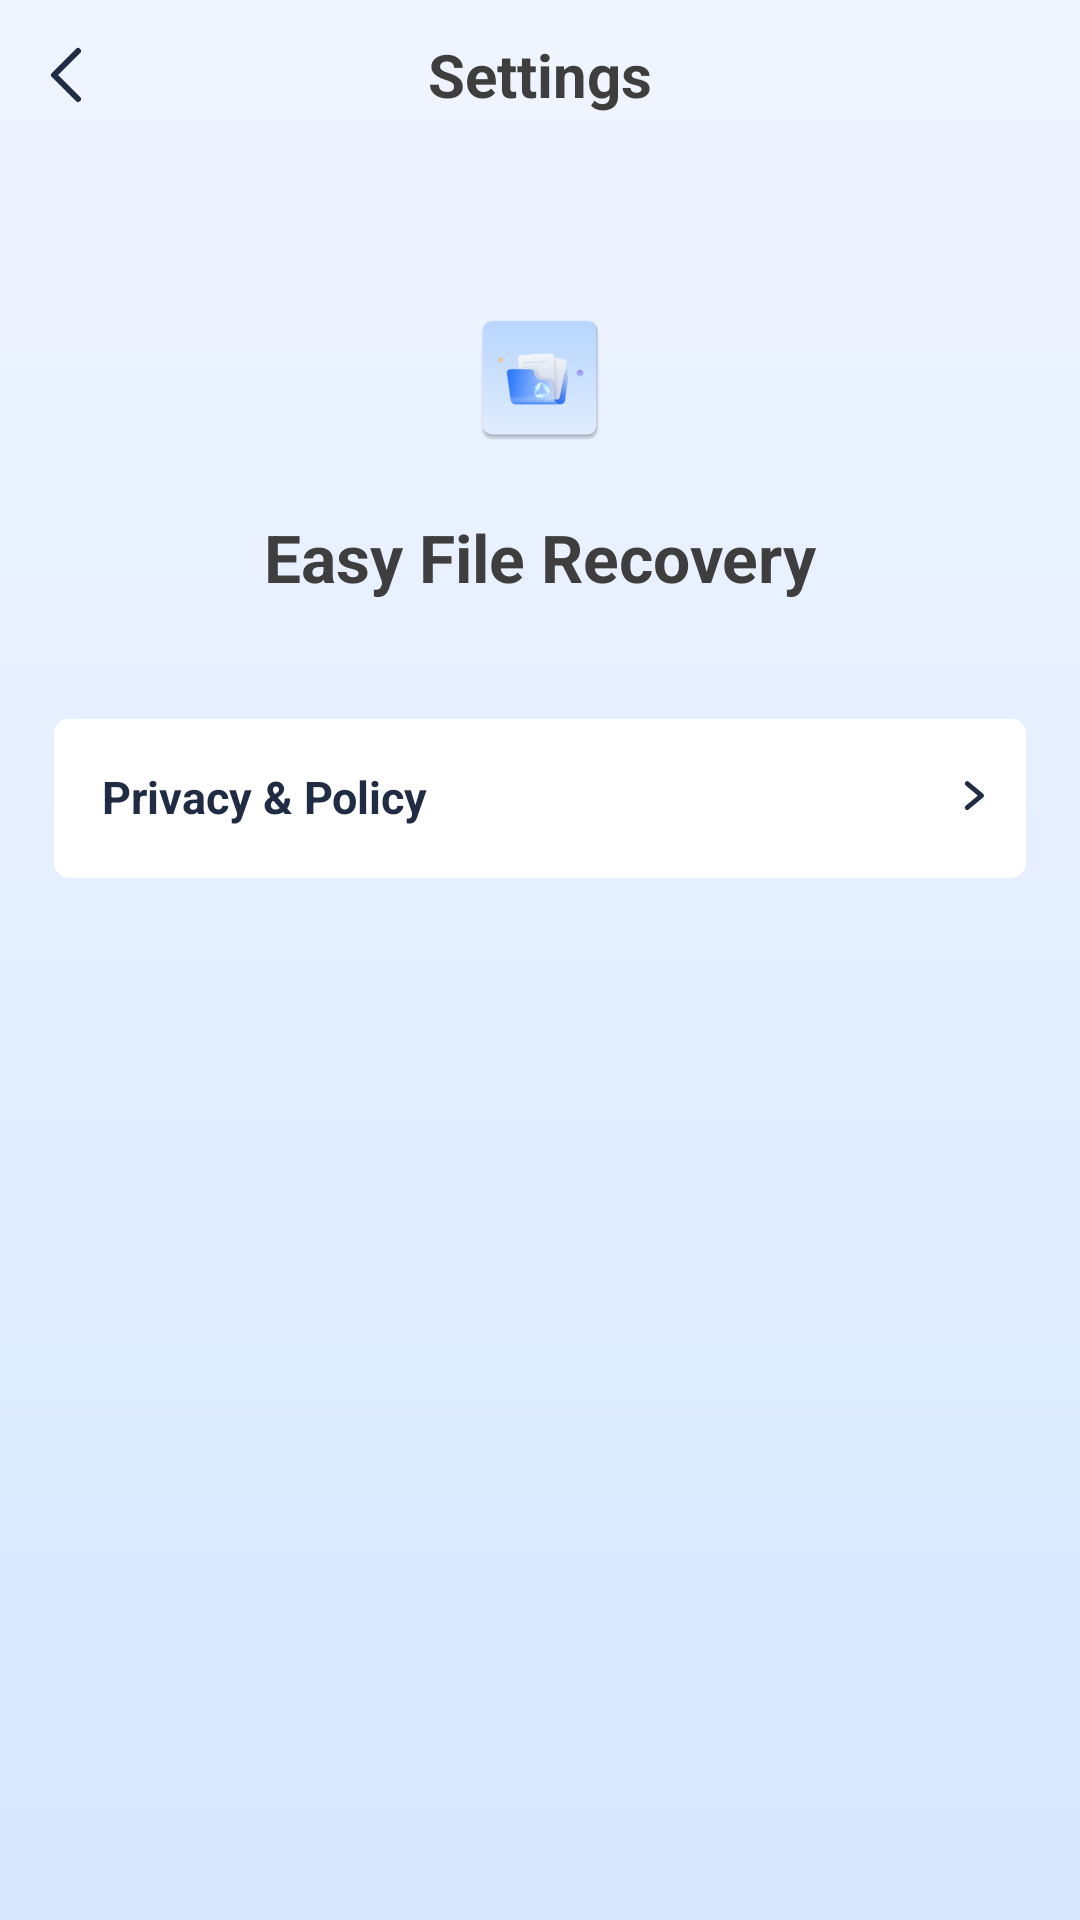

Produce the Android XML layout that renders to this screen, including the resource entries it uses.
<!-- AndroidManifest.xml: application theme Theme.EasyFileRecovery -->
<!-- res/layout/activity_settings.xml -->
<?xml version="1.0" encoding="utf-8"?>
<androidx.constraintlayout.widget.ConstraintLayout xmlns:android="http://schemas.android.com/apk/res/android"
    xmlns:app="http://schemas.android.com/apk/res-auto"
    android:layout_width="match_parent"
    android:layout_height="match_parent">

    <FrameLayout
        android:id="@+id/tool_bar"
        android:layout_width="match_parent"
        android:layout_height="50dp"
        app:layout_constraintTop_toTopOf="parent">

        <androidx.appcompat.widget.AppCompatImageView
            android:id="@+id/back"
            android:layout_width="wrap_content"
            android:layout_height="match_parent"
            android:layout_marginStart="2dp"
            android:foreground="?selectableItemBackgroundBorderless"
            android:paddingHorizontal="10dp"
            app:srcCompat="@drawable/ic_back" />

        <TextView
            android:id="@+id/title"
            android:layout_width="wrap_content"
            android:layout_height="wrap_content"
            android:layout_gravity="center"
            android:text="@string/str_settings"
            android:textColor="#FF3E3E3E"
            android:textSize="20sp"
            android:textStyle="bold" />

    </FrameLayout>


    <androidx.appcompat.widget.AppCompatImageView
        android:id="@+id/logo"
        android:layout_width="wrap_content"
        android:layout_height="wrap_content"
        android:layout_marginTop="52dp"
        android:src="@mipmap/ic_launcher"
        app:layout_constraintEnd_toEndOf="parent"
        app:layout_constraintStart_toStartOf="parent"
        app:layout_constraintTop_toBottomOf="@+id/tool_bar" />

    <androidx.appcompat.widget.AppCompatTextView
        android:id="@+id/tvName"
        android:layout_width="wrap_content"
        android:layout_height="wrap_content"
        android:layout_marginTop="24dp"
        android:includeFontPadding="false"
        android:text="@string/app_name"
        android:textColor="#FF3E3E3E"
        android:textSize="22sp"
        android:textStyle="bold"
        app:layout_constraintEnd_toEndOf="parent"
        app:layout_constraintStart_toStartOf="parent"
        app:layout_constraintTop_toBottomOf="@+id/logo" />


    <LinearLayout
        android:id="@+id/btnPolicy"
        android:layout_width="match_parent"
        android:layout_height="53dp"
        android:layout_marginHorizontal="18dp"
        android:layout_marginTop="40dp"
        android:background="@drawable/bg_settings_item"
        android:orientation="horizontal"
        app:layout_constraintTop_toBottomOf="@+id/tvName">

        <TextView
            android:layout_width="0dp"
            android:layout_height="wrap_content"
            android:layout_gravity="center"
            android:layout_marginStart="16dp"
            android:layout_weight="1"
            android:includeFontPadding="false"
            android:text="@string/str_privacy_amp_policy"
            android:textColor="#202B44"
            android:textSize="15sp"
            android:textStyle="bold" />

        <androidx.appcompat.widget.AppCompatImageView
            android:layout_width="wrap_content"
            android:layout_height="wrap_content"
            android:layout_gravity="center"
            android:layout_marginHorizontal="10dp"
            app:srcCompat="@drawable/ic_set_more" />

    </LinearLayout>

    <FrameLayout
        android:id="@+id/adView"
        android:layout_width="match_parent"
        android:layout_height="wrap_content"
        android:layout_marginBottom="100dp"
        android:paddingHorizontal="10dp"
        app:layout_constraintBottom_toBottomOf="parent" />

</androidx.constraintlayout.widget.ConstraintLayout>
<!-- resources referenced by this layout -->
<resources>
  <!-- drawable bg_settings_item (drawable) -->
  <?xml version="1.0" encoding="utf-8"?>
  <ripple xmlns:android="http://schemas.android.com/apk/res/android"
      android:color="?android:attr/colorControlHighlight">
  
      <item>
          <shape android:shape="rectangle">
              <solid android:color="@color/white" />
              <corners android:radius="5dp" />
          </shape>
      </item>
  
  </ripple>
  <!-- drawable ic_back (drawable) -->
  <vector xmlns:android="http://schemas.android.com/apk/res/android"
      android:width="20dp"
      android:height="20dp"
      android:viewportWidth="20"
      android:viewportHeight="20">
    <path
        android:pathData="M14,2L6,10L14,18"
        android:strokeLineJoin="round"
        android:strokeWidth="2"
        android:fillColor="#00000000"
        android:strokeColor="#202B44"
        android:strokeLineCap="round"/>
  </vector>
  <!-- drawable ic_set_more (drawable) -->
  <vector xmlns:android="http://schemas.android.com/apk/res/android"
      android:width="16dp"
      android:height="16dp"
      android:viewportWidth="16"
      android:viewportHeight="16">
    <path
        android:pathData="M6.4,3.2L11.2,7.2L6.4,11.2"
        android:strokeLineJoin="round"
        android:strokeWidth="1.6"
        android:fillColor="#00000000"
        android:strokeColor="#202B44"
        android:strokeLineCap="round"/>
  </vector>
  <!-- mipmap ic_launcher: webp bitmap (mipmap-hdpi, 2394 bytes) -->
  <string name="app_name">Easy File Recovery</string>
  <string name="str_privacy_amp_policy">Privacy &amp; Policy</string>
  <string name="str_settings">Settings</string>
  <style name="Theme.EasyFileRecovery" parent="Theme.Material3.Light.NoActionBar">
          <item name="android:statusBarColor">@color/c_f0f5ff</item>
          <item name="android:windowBackground">@drawable/bg_page</item>
          <item name="android:windowLightStatusBar">true</item>
      </style>
  <color name="white">#FFFFFFFF</color>
  <color name="c_f0f5ff">#F0F5FF</color>
  <!-- drawable bg_page (drawable) -->
  <?xml version="1.0" encoding="utf-8"?>
  <shape xmlns:android="http://schemas.android.com/apk/res/android">
  
      <gradient
          android:angle="270"
          android:endColor="#D7E8FF"
          android:startColor="@color/c_f0f5ff"
          android:type="linear" />
  
  </shape>
</resources>
